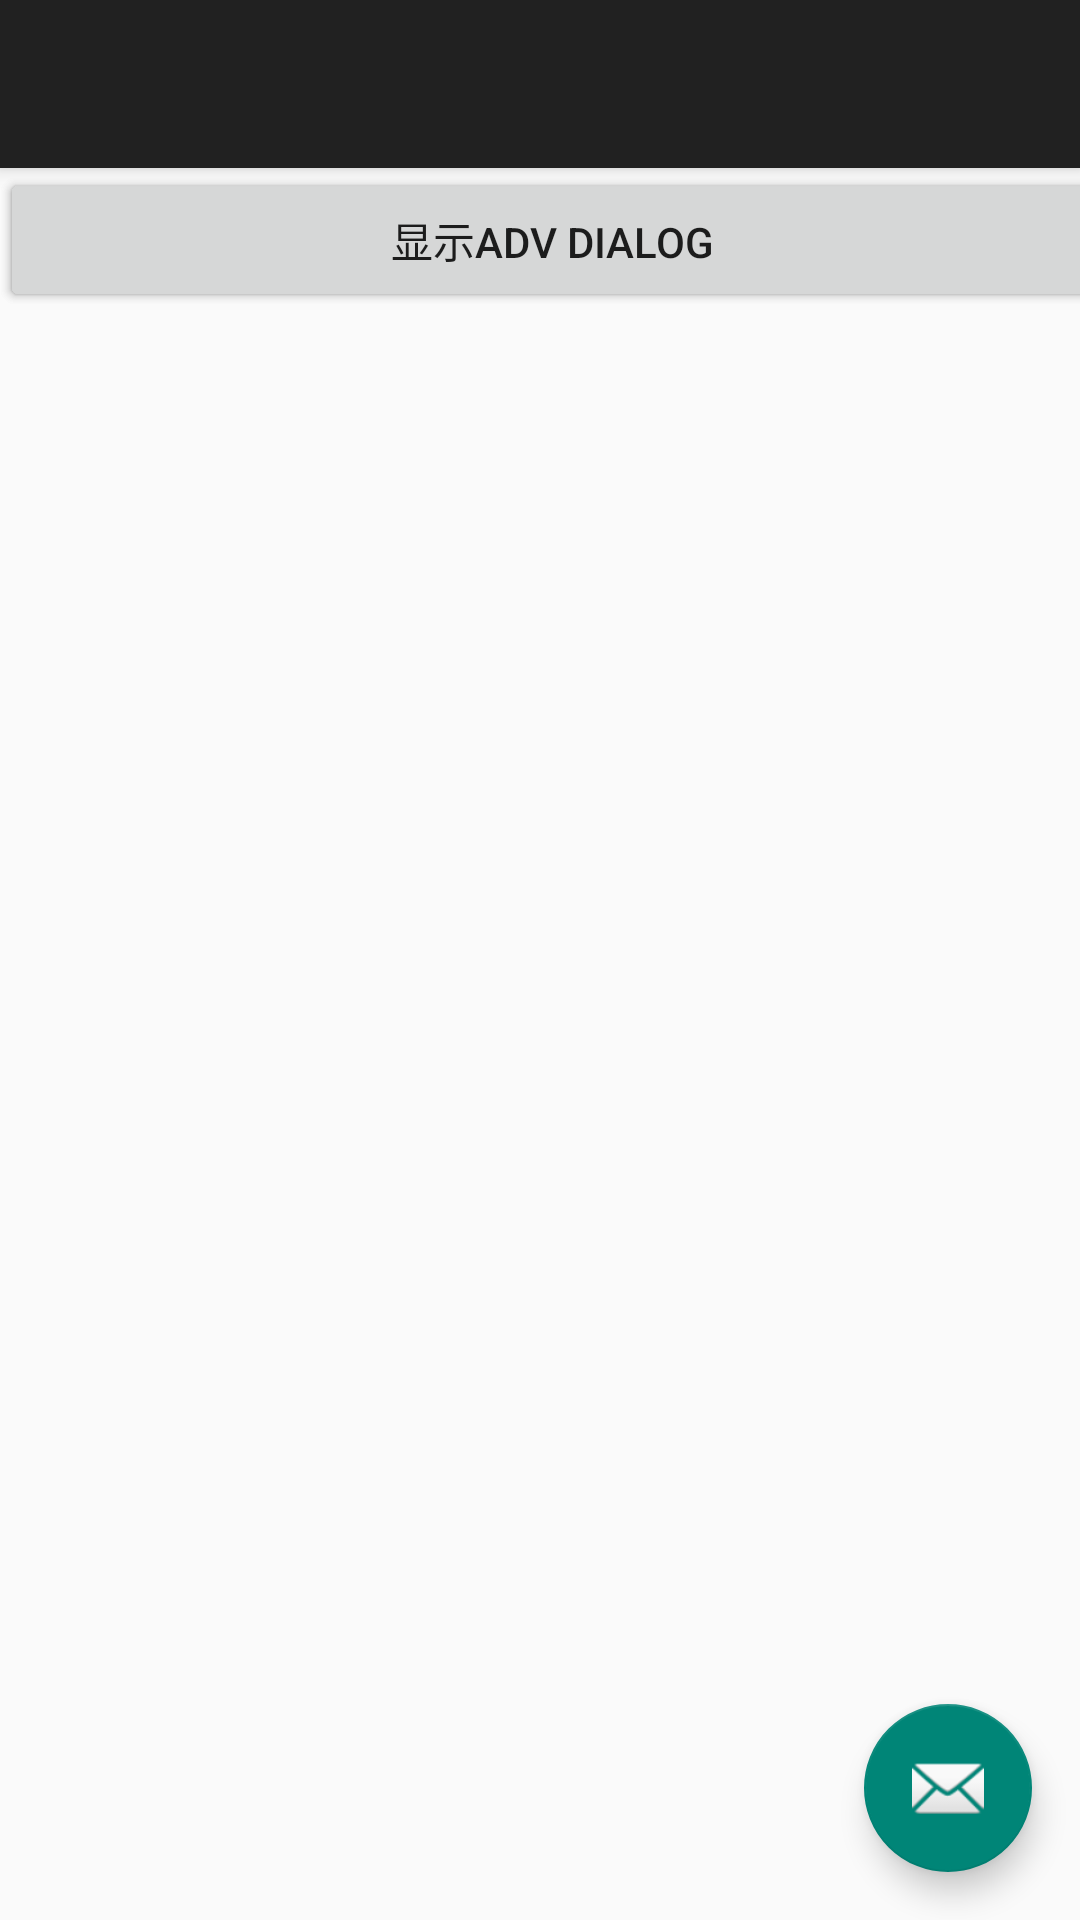

Write the Android layout XML for this screen, with the resource values it uses.
<!-- AndroidManifest.xml: activity theme AppTheme.NoActionBar -->
<!-- res/layout/activity_lottie.xml -->
<?xml version="1.0" encoding="utf-8"?>
<android.support.design.widget.CoordinatorLayout
    xmlns:android="http://schemas.android.com/apk/res/android"
    xmlns:app="http://schemas.android.com/apk/res-auto"
    xmlns:tools="http://schemas.android.com/tools"
    android:layout_width="match_parent"
    android:layout_height="match_parent"
    tools:context="com.okry.newstuff.activity.LottieActivity">

    <android.support.design.widget.AppBarLayout
        android:layout_width="match_parent"
        android:layout_height="wrap_content"
        android:theme="@style/AppTheme.AppBarOverlay">

        <android.support.v7.widget.Toolbar
            android:id="@+id/toolbar"
            android:layout_width="match_parent"
            android:layout_height="?attr/actionBarSize"
            android:background="?attr/colorPrimary"
            app:popupTheme="@style/AppTheme.PopupOverlay"/>

    </android.support.design.widget.AppBarLayout>

    <include layout="@layout/content_lottie"/>

    <android.support.design.widget.FloatingActionButton
        android:id="@+id/fab"
        android:layout_width="wrap_content"
        android:layout_height="wrap_content"
        android:layout_gravity="bottom|end"
        android:layout_margin="@dimen/fab_margin"
        app:srcCompat="@android:drawable/ic_dialog_email"/>

</android.support.design.widget.CoordinatorLayout>
<!-- res/layout/content_lottie.xml (included above) -->
<?xml version="1.0" encoding="utf-8"?>
<android.support.constraint.ConstraintLayout
    xmlns:android="http://schemas.android.com/apk/res/android"
    xmlns:app="http://schemas.android.com/apk/res-auto"
    xmlns:tools="http://schemas.android.com/tools"
    android:layout_width="match_parent"
    android:layout_height="match_parent"
    app:layout_behavior="@string/appbar_scrolling_view_behavior"
    tools:context="com.okry.newstuff.activity.LottieActivity"
    tools:showIn="@layout/activity_lottie">

    <Button
        android:id="@+id/showDialog"
        android:layout_width="368dp"
        android:layout_height="wrap_content"
        android:text="显示dialog"
        tools:layout_editor_absoluteX="8dp"/>

    <Button
        android:id="@+id/showAdvDialog"
        android:layout_width="368dp"
        android:layout_height="wrap_content"
        android:text="显示adv Dialog"
        tools:layout_editor_absoluteX="8dp"
        tools:layout_editor_absoluteY="48dp"/>

</android.support.constraint.ConstraintLayout>
<!-- resources referenced by this layout -->
<resources>
  <dimen name="fab_margin">16dp</dimen>
  <style name="AppTheme.AppBarOverlay" parent="ThemeOverlay.AppCompat.Dark.ActionBar" />
  <style name="AppTheme.PopupOverlay" parent="ThemeOverlay.AppCompat.Light" />
  <style name="AppTheme.NoActionBar">
          <item name="windowActionBar">false</item>
          <item name="windowNoTitle">true</item>
      </style>
</resources>
